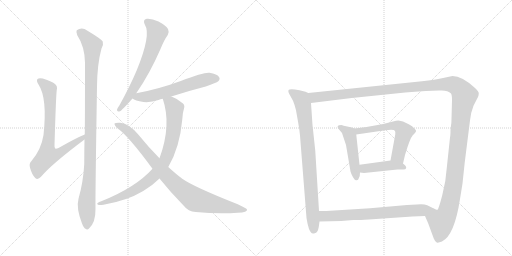
t = 0.00 s
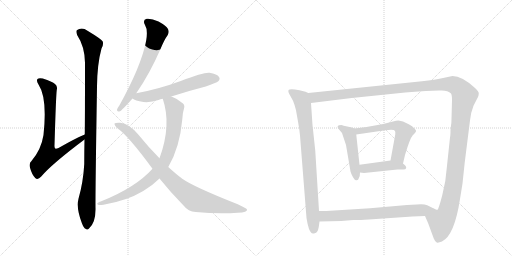
t = 2.12 s
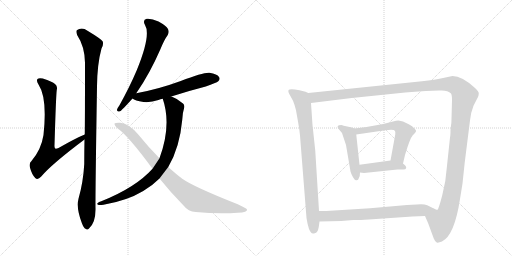
t = 4.24 s
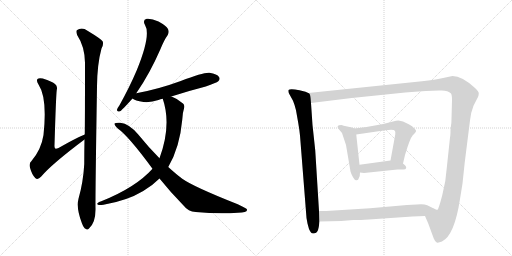
t = 6.36 s
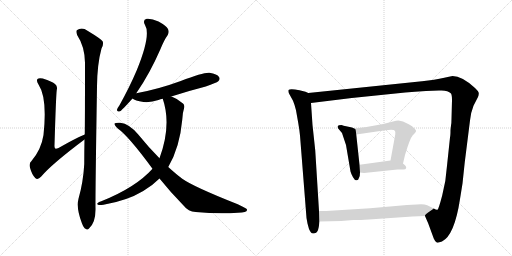
t = 8.48 s
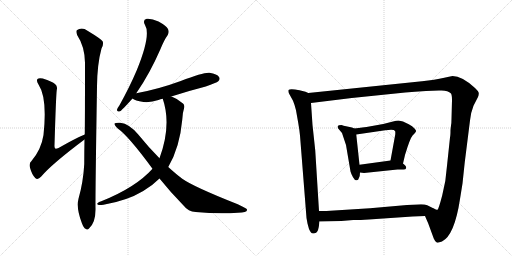
t = 10.60 s

The animated SVG that drew these frames (rendered in a browser with its animation timeline set to each time). Animation: 12 CSS @keyframes rules; one cycle of 10.60 s.

<svg version="1.1" viewBox="0 0 2048 1024" xmlns="http://www.w3.org/2000/svg">
  <g stroke="lightgray" stroke-dasharray="1,1" stroke-width="1" transform="scale(4, 4)">
    <line x1="0" y1="0" x2="256" y2="256"></line>
    <line x1="256" y1="0" x2="0" y2="256"></line>
    <line x1="128" y1="0" x2="128" y2="256"></line>
    <line x1="0" y1="128" x2="256" y2="128"></line>
    <line x1="256" y1="0" x2="512" y2="256"></line>
    <line x1="512" y1="0" x2="256" y2="256"></line>
    <line x1="384" y1="0" x2="384" y2="256"></line>
    <line x1="256" y1="128" x2="512" y2="128"></line>
  </g>
<g transform="scale(1, -1) translate(0, -850)">
   <style type="text/css">
    @keyframes keyframes0 {
      from {
       stroke: black;
       stroke-dashoffset: 745;
       stroke-width: 128;
       }
       71% {
       animation-timing-function: step-end;
       stroke: black;
       stroke-dashoffset: 0;
       stroke-width: 128;
       }
       to {
       stroke: black;
       stroke-width: 1024;
       }
       }
       #make-me-a-hanzi-animation-0 {
         animation: keyframes0 0.856283s both;
         animation-delay: 0.000000s;
         animation-timing-function: linear;
       }
    @keyframes keyframes1 {
      from {
       stroke: black;
       stroke-dashoffset: 1053;
       stroke-width: 128;
       }
       77% {
       animation-timing-function: step-end;
       stroke: black;
       stroke-dashoffset: 0;
       stroke-width: 128;
       }
       to {
       stroke: black;
       stroke-width: 1024;
       }
       }
       #make-me-a-hanzi-animation-1 {
         animation: keyframes1 1.106934s both;
         animation-delay: 0.856283s;
         animation-timing-function: linear;
       }
    @keyframes keyframes2 {
      from {
       stroke: black;
       stroke-dashoffset: 659;
       stroke-width: 128;
       }
       68% {
       animation-timing-function: step-end;
       stroke: black;
       stroke-dashoffset: 0;
       stroke-width: 128;
       }
       to {
       stroke: black;
       stroke-width: 1024;
       }
       }
       #make-me-a-hanzi-animation-2 {
         animation: keyframes2 0.786296s both;
         animation-delay: 1.963216s;
         animation-timing-function: linear;
       }
    @keyframes keyframes3 {
      from {
       stroke: black;
       stroke-dashoffset: 594;
       stroke-width: 128;
       }
       66% {
       animation-timing-function: step-end;
       stroke: black;
       stroke-dashoffset: 0;
       stroke-width: 128;
       }
       to {
       stroke: black;
       stroke-width: 1024;
       }
       }
       #make-me-a-hanzi-animation-3 {
         animation: keyframes3 0.733398s both;
         animation-delay: 2.749512s;
         animation-timing-function: linear;
       }
    @keyframes keyframes4 {
      from {
       stroke: black;
       stroke-dashoffset: 845;
       stroke-width: 128;
       }
       73% {
       animation-timing-function: step-end;
       stroke: black;
       stroke-dashoffset: 0;
       stroke-width: 128;
       }
       to {
       stroke: black;
       stroke-width: 1024;
       }
       }
       #make-me-a-hanzi-animation-4 {
         animation: keyframes4 0.937663s both;
         animation-delay: 3.482910s;
         animation-timing-function: linear;
       }
    @keyframes keyframes5 {
      from {
       stroke: black;
       stroke-dashoffset: 904;
       stroke-width: 128;
       }
       75% {
       animation-timing-function: step-end;
       stroke: black;
       stroke-dashoffset: 0;
       stroke-width: 128;
       }
       to {
       stroke: black;
       stroke-width: 1024;
       }
       }
       #make-me-a-hanzi-animation-5 {
         animation: keyframes5 0.985677s both;
         animation-delay: 4.420573s;
         animation-timing-function: linear;
       }
    @keyframes keyframes6 {
      from {
       stroke: black;
       stroke-dashoffset: 835;
       stroke-width: 128;
       }
       73% {
       animation-timing-function: step-end;
       stroke: black;
       stroke-dashoffset: 0;
       stroke-width: 128;
       }
       to {
       stroke: black;
       stroke-width: 1024;
       }
       }
       #make-me-a-hanzi-animation-6 {
         animation: keyframes6 0.929525s both;
         animation-delay: 5.406250s;
         animation-timing-function: linear;
       }
    @keyframes keyframes7 {
      from {
       stroke: black;
       stroke-dashoffset: 1490;
       stroke-width: 128;
       }
       83% {
       animation-timing-function: step-end;
       stroke: black;
       stroke-dashoffset: 0;
       stroke-width: 128;
       }
       to {
       stroke: black;
       stroke-width: 1024;
       }
       }
       #make-me-a-hanzi-animation-7 {
         animation: keyframes7 1.462565s both;
         animation-delay: 6.335775s;
         animation-timing-function: linear;
       }
    @keyframes keyframes8 {
      from {
       stroke: black;
       stroke-dashoffset: 480;
       stroke-width: 128;
       }
       61% {
       animation-timing-function: step-end;
       stroke: black;
       stroke-dashoffset: 0;
       stroke-width: 128;
       }
       to {
       stroke: black;
       stroke-width: 1024;
       }
       }
       #make-me-a-hanzi-animation-8 {
         animation: keyframes8 0.640625s both;
         animation-delay: 7.798340s;
         animation-timing-function: linear;
       }
    @keyframes keyframes9 {
      from {
       stroke: black;
       stroke-dashoffset: 591;
       stroke-width: 128;
       }
       66% {
       animation-timing-function: step-end;
       stroke: black;
       stroke-dashoffset: 0;
       stroke-width: 128;
       }
       to {
       stroke: black;
       stroke-width: 1024;
       }
       }
       #make-me-a-hanzi-animation-9 {
         animation: keyframes9 0.730957s both;
         animation-delay: 8.438965s;
         animation-timing-function: linear;
       }
    @keyframes keyframes10 {
      from {
       stroke: black;
       stroke-dashoffset: 431;
       stroke-width: 128;
       }
       58% {
       animation-timing-function: step-end;
       stroke: black;
       stroke-dashoffset: 0;
       stroke-width: 128;
       }
       to {
       stroke: black;
       stroke-width: 1024;
       }
       }
       #make-me-a-hanzi-animation-10 {
         animation: keyframes10 0.600749s both;
         animation-delay: 9.169922s;
         animation-timing-function: linear;
       }
    @keyframes keyframes11 {
      from {
       stroke: black;
       stroke-dashoffset: 705;
       stroke-width: 128;
       }
       70% {
       animation-timing-function: step-end;
       stroke: black;
       stroke-dashoffset: 0;
       stroke-width: 128;
       }
       to {
       stroke: black;
       stroke-width: 1024;
       }
       }
       #make-me-a-hanzi-animation-11 {
         animation: keyframes11 0.823730s both;
         animation-delay: 9.770671s;
         animation-timing-function: linear;
       }
</style>
<path d="M 339 312 Q 306 299 234 258 Q 224 254 221 256 Q 217 259 218 270 Q 224 469 227 490 Q 231 506 220 514 Q 210 524 171 536 Q 155 539 150 534 Q 144 528 154 512 Q 190 458 174 310 Q 165 252 126 206 Q 114 196 121 176 Q 128 151 141 138 Q 151 129 164 143 Q 207 194 338 292 C 362 310 367 324 339 312 Z" fill="lightgray"></path> 
<path d="M 314 55 Q 304 18 328 -44 Q 335 -62 342 -65 Q 349 -72 356 -64 Q 383 -40 382 16 Q 381 64 388 504 Q 389 595 406 656 Q 415 671 411 684 Q 405 694 350 727 Q 328 743 307 729 Q 303 723 309 709 Q 339 664 340 599 Q 340 368 339 312 L 338 292 Q 337 246 337 194 Q 333 121 314 55 Z" fill="lightgray"></path> 
<path d="M 545 477 Q 599 555 642 654 Q 657 691 671 710 Q 678 722 672 734 Q 665 747 634 764 Q 606 777 587 775 Q 569 771 580 750 Q 605 711 547 569 Q 519 503 478 429 Q 469 417 468 411 Q 467 401 480 405 Q 487 408 530 456 L 545 477 Z" fill="lightgray"></path> 
<path d="M 685 464 Q 749 485 823 504 Q 866 519 873 525 Q 882 534 876 542 Q 869 554 838 559 Q 816 562 723 526 Q 633 493 545 477 C 516 471 507 470 530 456 Q 539 447 574 442 Q 602 439 634 450 Q 641 453 651 455 L 685 464 Z" fill="lightgray"></path> 
<path d="M 673 182 Q 719 260 729 371 Q 730 399 736 416 Q 740 429 732 436 Q 711 455 688 463 Q 687 464 685 464 C 657 475 643 481 651 455 Q 687 350 638 217 L 610 175 Q 543 100 405 45 Q 395 42 391 38 Q 385 34 395 30 Q 401 29 414 31 Q 508 47 573 86 Q 610 108 638 136 L 673 182 Z" fill="lightgray"></path> 
<path d="M 638 136 Q 681 82 736 26 Q 752 4 783 2 Q 876 -7 951 -1 Q 991 0 988 12 Q 988 16 951 33 Q 774 103 729 135 Q 705 153 673 182 L 638 217 Q 595 260 553 312 Q 517 355 481 359 Q 462 360 458 356 Q 457 349 471 336 Q 514 306 610 175 L 638 136 Z" fill="lightgray"></path> 
<path d="M 1233 478 L 1222 483 L 1198 489 Q 1160 497 1154 490 Q 1152 484 1156 476 L 1172 447 Q 1178 433 1184 409 L 1193 358 Q 1198 329 1200 308 L 1226 -22 L 1230 -44 L 1236 -66 Q 1240 -74 1244 -80 Q 1248 -86 1259 -83 Q 1271 -81 1275 -58 L 1278 -36 L 1276 6 L 1261 248 L 1250 350 L 1244 438 C 1242 468 1241 475 1233 478 Z" fill="lightgray"></path> 
<path d="M 1700 -14 L 1713 -44 L 1735 -104 Q 1741 -118 1747 -120 Q 1753 -122 1768 -116 Q 1818 -91 1840 54 L 1850 116 L 1859 201 L 1880 368 Q 1883 400 1894 427 L 1912 462 Q 1915 469 1915 476 Q 1916 483 1900 498 Q 1848 546 1810 546 L 1777 539 Q 1740 530 1688 525 L 1233 478 C 1203 475 1214 434 1244 438 L 1407 458 L 1621 480 Q 1657 484 1704 486 L 1756 488 Q 1790 491 1804 476 Q 1808 470 1808 449 L 1806 375 Q 1806 358 1804 348 L 1802 330 Q 1802 308 1800 300 L 1788 187 Q 1784 125 1769 69 Q 1754 12 1750 11 Q 1746 9 1735 16 C 1710 -1 1698 -10 1700 -14 Z" fill="lightgray"></path> 
<path d="M 1417 336 L 1408 340 L 1389 344 Q 1372 348 1366 350 Q 1353 350 1351 346 Q 1350 342 1352 337 L 1368 318 L 1384 270 L 1402 164 Q 1405 153 1412 141 Q 1419 128 1426 129 Q 1433 128 1436 139 Q 1440 146 1440 160 L 1438 191 L 1425 312 C 1423 333 1423 333 1417 336 Z" fill="lightgray"></path> 
<path d="M 1612 196 L 1620 230 Q 1640 297 1651 309 Q 1663 321 1664 325 Q 1666 328 1658 336 Q 1650 346 1635 353 L 1612 364 L 1594 368 Q 1585 368 1572 364 L 1533 354 L 1466 342 Q 1429 337 1417 336 C 1387 333 1395 308 1425 312 L 1541 329 Q 1576 335 1580 326 Q 1582 324 1581 312 L 1562 208 C 1557 178 1605 167 1612 196 Z" fill="lightgray"></path> 
<path d="M 1440 160 L 1456 158 L 1590 172 L 1614 172 Q 1623 172 1625 178 Q 1625 185 1620 189 L 1612 196 C 1593 212 1592 212 1562 208 L 1438 191 C 1408 187 1410 164 1440 160 Z" fill="lightgray"></path> 
<path d="M 1278 -36 L 1365 -34 L 1413 -30 Q 1426 -31 1475 -28 L 1650 -16 L 1700 -14 C 1730 -13 1762 2 1735 16 Q 1724 22 1709 29 Q 1695 35 1667 32 L 1628 30 L 1480 17 L 1321 7 Q 1314 6 1276 6 C 1246 6 1248 -37 1278 -36 Z" fill="lightgray"></path> 
      <clipPath id="make-me-a-hanzi-clip-0">
      <path d="M 339 312 Q 306 299 234 258 Q 224 254 221 256 Q 217 259 218 270 Q 224 469 227 490 Q 231 506 220 514 Q 210 524 171 536 Q 155 539 150 534 Q 144 528 154 512 Q 190 458 174 310 Q 165 252 126 206 Q 114 196 121 176 Q 128 151 141 138 Q 151 129 164 143 Q 207 194 338 292 C 362 310 367 324 339 312 Z" fill="lightgray"></path>
      </clipPath>
      <path clip-path="url(#make-me-a-hanzi-clip-0)" d="M 157 528 L 197 491 L 200 336 L 191 227 L 243 240 L 295 278 L 325 292 L 336 307 " fill="none" id="make-me-a-hanzi-animation-0" stroke-dasharray="617 1234" stroke-linecap="round"></path>

      <clipPath id="make-me-a-hanzi-clip-1">
      <path d="M 314 55 Q 304 18 328 -44 Q 335 -62 342 -65 Q 349 -72 356 -64 Q 383 -40 382 16 Q 381 64 388 504 Q 389 595 406 656 Q 415 671 411 684 Q 405 694 350 727 Q 328 743 307 729 Q 303 723 309 709 Q 339 664 340 599 Q 340 368 339 312 L 338 292 Q 337 246 337 194 Q 333 121 314 55 Z" fill="lightgray"></path>
      </clipPath>
      <path clip-path="url(#make-me-a-hanzi-clip-1)" d="M 318 723 L 347 699 L 369 669 L 361 196 L 346 36 L 348 -52 " fill="none" id="make-me-a-hanzi-animation-1" stroke-dasharray="925 1850" stroke-linecap="round"></path>

      <clipPath id="make-me-a-hanzi-clip-2">
      <path d="M 545 477 Q 599 555 642 654 Q 657 691 671 710 Q 678 722 672 734 Q 665 747 634 764 Q 606 777 587 775 Q 569 771 580 750 Q 605 711 547 569 Q 519 503 478 429 Q 469 417 468 411 Q 467 401 480 405 Q 487 408 530 456 L 545 477 Z" fill="lightgray"></path>
      </clipPath>
      <path clip-path="url(#make-me-a-hanzi-clip-2)" d="M 589 761 L 610 746 L 628 719 L 611 659 L 582 586 L 534 493 L 476 412 " fill="none" id="make-me-a-hanzi-animation-2" stroke-dasharray="531 1062" stroke-linecap="round"></path>

      <clipPath id="make-me-a-hanzi-clip-3">
      <path d="M 685 464 Q 749 485 823 504 Q 866 519 873 525 Q 882 534 876 542 Q 869 554 838 559 Q 816 562 723 526 Q 633 493 545 477 C 516 471 507 470 530 456 Q 539 447 574 442 Q 602 439 634 450 Q 641 453 651 455 L 685 464 Z" fill="lightgray"></path>
      </clipPath>
      <path clip-path="url(#make-me-a-hanzi-clip-3)" d="M 538 458 L 617 469 L 830 534 L 866 535 " fill="none" id="make-me-a-hanzi-animation-3" stroke-dasharray="466 932" stroke-linecap="round"></path>

      <clipPath id="make-me-a-hanzi-clip-4">
      <path d="M 673 182 Q 719 260 729 371 Q 730 399 736 416 Q 740 429 732 436 Q 711 455 688 463 Q 687 464 685 464 C 657 475 643 481 651 455 Q 687 350 638 217 L 610 175 Q 543 100 405 45 Q 395 42 391 38 Q 385 34 395 30 Q 401 29 414 31 Q 508 47 573 86 Q 610 108 638 136 L 673 182 Z" fill="lightgray"></path>
      </clipPath>
      <path clip-path="url(#make-me-a-hanzi-clip-4)" d="M 658 450 L 684 436 L 698 416 L 698 366 L 681 262 L 650 191 L 608 139 L 556 100 L 482 62 L 399 37 " fill="none" id="make-me-a-hanzi-animation-4" stroke-dasharray="717 1434" stroke-linecap="round"></path>

      <clipPath id="make-me-a-hanzi-clip-5">
      <path d="M 638 136 Q 681 82 736 26 Q 752 4 783 2 Q 876 -7 951 -1 Q 991 0 988 12 Q 988 16 951 33 Q 774 103 729 135 Q 705 153 673 182 L 638 217 Q 595 260 553 312 Q 517 355 481 359 Q 462 360 458 356 Q 457 349 471 336 Q 514 306 610 175 L 638 136 Z" fill="lightgray"></path>
      </clipPath>
      <path clip-path="url(#make-me-a-hanzi-clip-5)" d="M 463 353 L 503 334 L 522 317 L 684 129 L 779 52 L 982 10 " fill="none" id="make-me-a-hanzi-animation-5" stroke-dasharray="776 1552" stroke-linecap="round"></path>

      <clipPath id="make-me-a-hanzi-clip-6">
      <path d="M 1233 478 L 1222 483 L 1198 489 Q 1160 497 1154 490 Q 1152 484 1156 476 L 1172 447 Q 1178 433 1184 409 L 1193 358 Q 1198 329 1200 308 L 1226 -22 L 1230 -44 L 1236 -66 Q 1240 -74 1244 -80 Q 1248 -86 1259 -83 Q 1271 -81 1275 -58 L 1278 -36 L 1276 6 L 1261 248 L 1250 350 L 1244 438 C 1242 468 1241 475 1233 478 Z" fill="lightgray"></path>
      </clipPath>
      <path clip-path="url(#make-me-a-hanzi-clip-6)" d="M 1161 484 L 1205 453 L 1215 414 L 1233 252 L 1254 -69 " fill="none" id="make-me-a-hanzi-animation-6" stroke-dasharray="707 1414" stroke-linecap="round"></path>

      <clipPath id="make-me-a-hanzi-clip-7">
      <path d="M 1700 -14 L 1713 -44 L 1735 -104 Q 1741 -118 1747 -120 Q 1753 -122 1768 -116 Q 1818 -91 1840 54 L 1850 116 L 1859 201 L 1880 368 Q 1883 400 1894 427 L 1912 462 Q 1915 469 1915 476 Q 1916 483 1900 498 Q 1848 546 1810 546 L 1777 539 Q 1740 530 1688 525 L 1233 478 C 1203 475 1214 434 1244 438 L 1407 458 L 1621 480 Q 1657 484 1704 486 L 1756 488 Q 1790 491 1804 476 Q 1808 470 1808 449 L 1806 375 Q 1806 358 1804 348 L 1802 330 Q 1802 308 1800 300 L 1788 187 Q 1784 125 1769 69 Q 1754 12 1750 11 Q 1746 9 1735 16 C 1710 -1 1698 -10 1700 -14 Z" fill="lightgray"></path>
      </clipPath>
      <path clip-path="url(#make-me-a-hanzi-clip-7)" d="M 1241 473 L 1264 460 L 1776 514 L 1813 512 L 1842 492 L 1858 468 L 1845 396 L 1812 98 L 1792 7 L 1765 -38 L 1762 -78 L 1751 -109 " fill="none" id="make-me-a-hanzi-animation-7" stroke-dasharray="1362 2724" stroke-linecap="round"></path>

      <clipPath id="make-me-a-hanzi-clip-8">
      <path d="M 1417 336 L 1408 340 L 1389 344 Q 1372 348 1366 350 Q 1353 350 1351 346 Q 1350 342 1352 337 L 1368 318 L 1384 270 L 1402 164 Q 1405 153 1412 141 Q 1419 128 1426 129 Q 1433 128 1436 139 Q 1440 146 1440 160 L 1438 191 L 1425 312 C 1423 333 1423 333 1417 336 Z" fill="lightgray"></path>
      </clipPath>
      <path clip-path="url(#make-me-a-hanzi-clip-8)" d="M 1360 342 L 1396 316 L 1401 302 L 1426 139 " fill="none" id="make-me-a-hanzi-animation-8" stroke-dasharray="352 704" stroke-linecap="round"></path>

      <clipPath id="make-me-a-hanzi-clip-9">
      <path d="M 1612 196 L 1620 230 Q 1640 297 1651 309 Q 1663 321 1664 325 Q 1666 328 1658 336 Q 1650 346 1635 353 L 1612 364 L 1594 368 Q 1585 368 1572 364 L 1533 354 L 1466 342 Q 1429 337 1417 336 C 1387 333 1395 308 1425 312 L 1541 329 Q 1576 335 1580 326 Q 1582 324 1581 312 L 1562 208 C 1557 178 1605 167 1612 196 Z" fill="lightgray"></path>
      </clipPath>
      <path clip-path="url(#make-me-a-hanzi-clip-9)" d="M 1421 331 L 1434 325 L 1582 348 L 1602 340 L 1616 322 L 1592 228 L 1607 203 " fill="none" id="make-me-a-hanzi-animation-9" stroke-dasharray="463 926" stroke-linecap="round"></path>

      <clipPath id="make-me-a-hanzi-clip-10">
      <path d="M 1440 160 L 1456 158 L 1590 172 L 1614 172 Q 1623 172 1625 178 Q 1625 185 1620 189 L 1612 196 C 1593 212 1592 212 1562 208 L 1438 191 C 1408 187 1410 164 1440 160 Z" fill="lightgray"></path>
      </clipPath>
      <path clip-path="url(#make-me-a-hanzi-clip-10)" d="M 1445 168 L 1457 176 L 1557 189 L 1616 181 " fill="none" id="make-me-a-hanzi-animation-10" stroke-dasharray="303 606" stroke-linecap="round"></path>

      <clipPath id="make-me-a-hanzi-clip-11">
      <path d="M 1278 -36 L 1365 -34 L 1413 -30 Q 1426 -31 1475 -28 L 1650 -16 L 1700 -14 C 1730 -13 1762 2 1735 16 Q 1724 22 1709 29 Q 1695 35 1667 32 L 1628 30 L 1480 17 L 1321 7 Q 1314 6 1276 6 C 1246 6 1248 -37 1278 -36 Z" fill="lightgray"></path>
      </clipPath>
      <path clip-path="url(#make-me-a-hanzi-clip-11)" d="M 1285 -29 L 1297 -15 L 1306 -14 L 1463 -8 L 1726 14 " fill="none" id="make-me-a-hanzi-animation-11" stroke-dasharray="577 1154" stroke-linecap="round"></path>

</g>
</svg>
